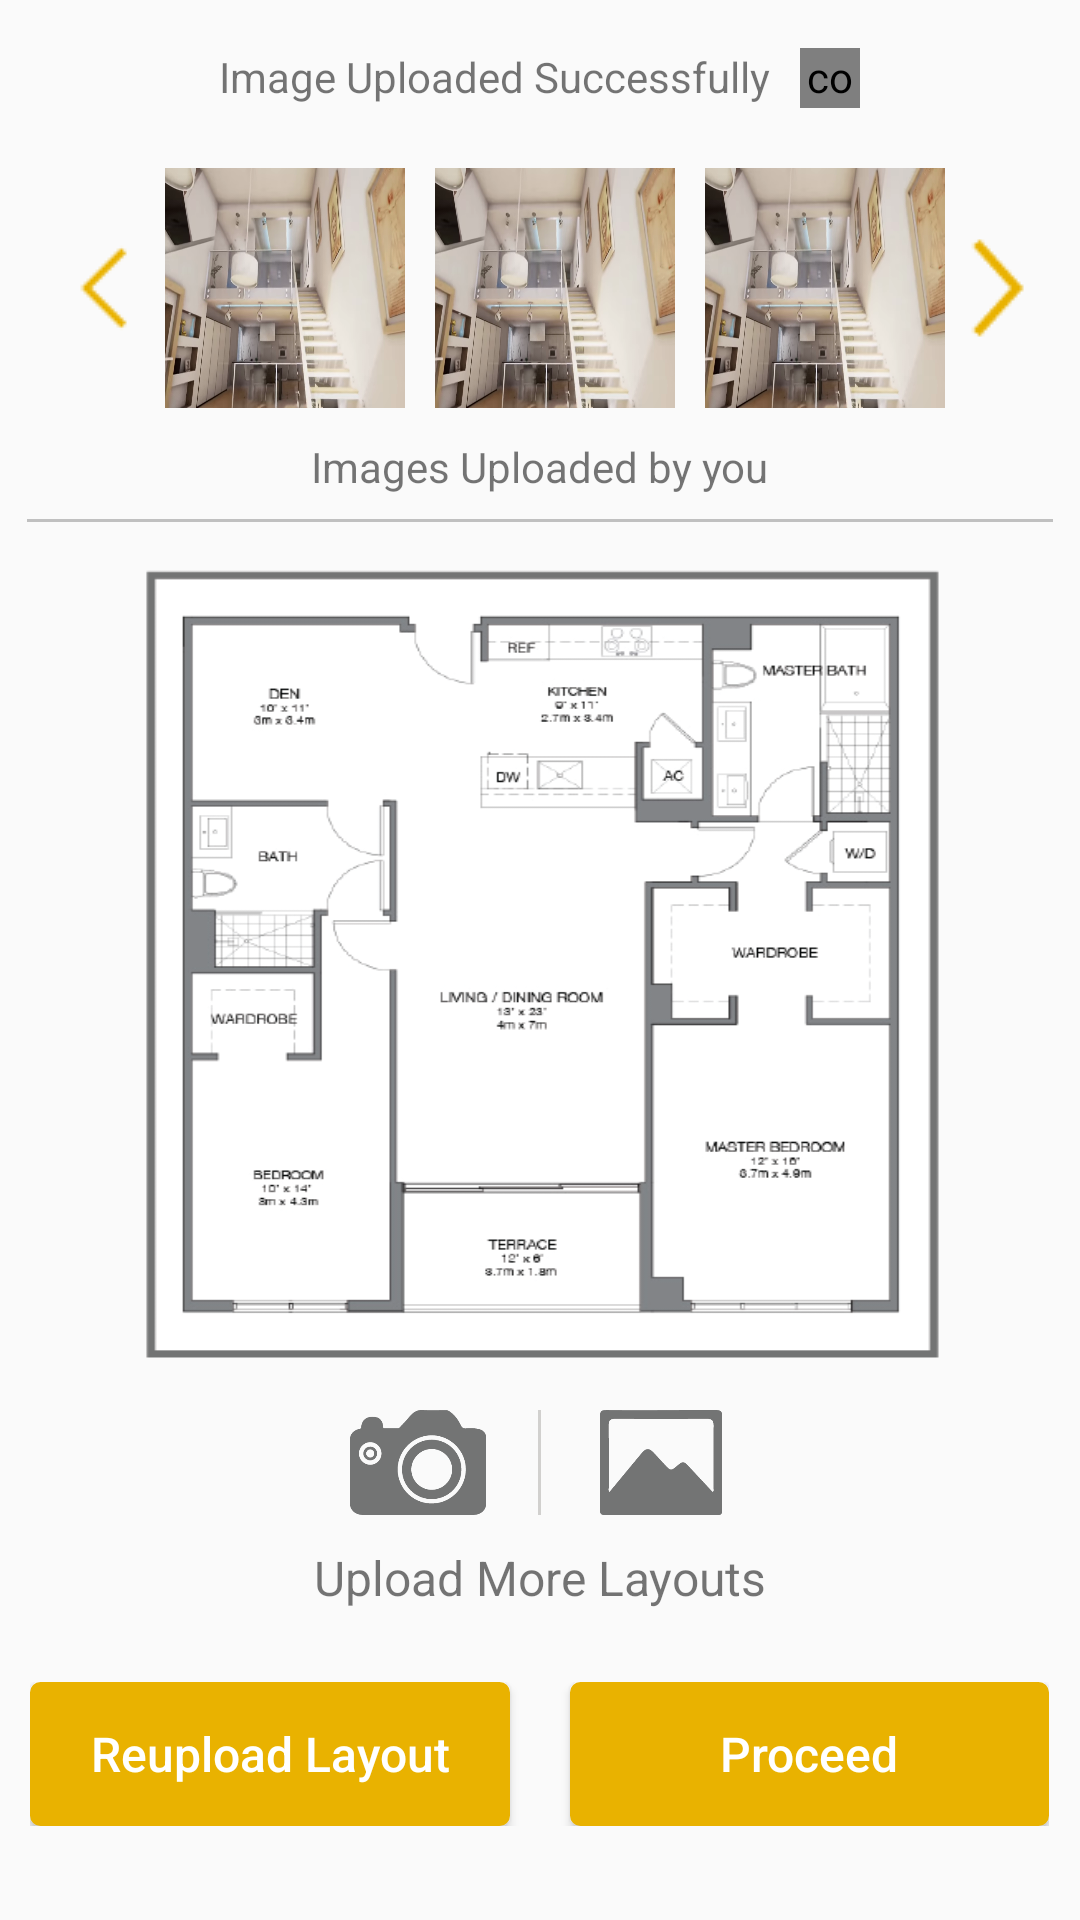

Here is an Android app screen rendered from its layout file. Give the layout XML and the strings, colors and styles it references.
<!-- AndroidManifest.xml: activity theme AppTheme.NoActionBar -->
<!-- res/layout/activity_more_home_images.xml -->
<?xml version="1.0" encoding="utf-8"?>
<LinearLayout xmlns:android="http://schemas.android.com/apk/res/android"
    xmlns:tools="http://schemas.android.com/tools"
    android:layout_width="match_parent"
    android:layout_height="match_parent"
    xmlns:app="http://schemas.android.com/apk/res-auto"
    android:orientation="vertical"
    tools:context="com.houssup.userapp.UploadLayoutsActivity">

    <LinearLayout
        android:layout_width="wrap_content"
        android:layout_height="wrap_content"
        android:layout_gravity="center_horizontal"
        android:orientation="vertical">

        <LinearLayout
            android:layout_width="wrap_content"
            android:layout_height="wrap_content"
            android:layout_gravity="center_horizontal"
            android:layout_marginTop="16dp"
            android:orientation="horizontal">
            <TextView
                android:layout_width="wrap_content"
                android:layout_height="wrap_content"
                android:textSize="14dp"
                android:layout_gravity="center_horizontal"
                android:text="Image Uploaded Successfully"/>

            <com.hanks.library.AnimateCheckBox
                android:id="@+id/itemCheckBox_one"
                android:layout_width="20dp"
                android:layout_height="20dp"
                app:checkedColor="#e9b200"
                android:layout_marginLeft="10dp"
                app:lineColor="#ffffff"
                android:layout_marginTop="20dp"
                android:layout_gravity="center_horizontal"
                android:checked="true"
                />

        </LinearLayout>





        <LinearLayout
            android:layout_width="wrap_content"
            android:layout_height="wrap_content"
            android:layout_gravity="center_horizontal"
            android:orientation="horizontal">

            <ImageView
                android:id="@+id/previousButton"
                android:layout_width="wrap_content"
                android:layout_height="wrap_content"
                android:layout_marginLeft="10dp"
                android:layout_gravity="center_vertical"
                android:background="@drawable/back"/>

            <HorizontalScrollView
                android:id="@+id/horizontal_scrollview"
                android:layout_width="fill_parent"
                android:layout_height="wrap_content"
                android:fadeScrollbars="false"
                >

                <LinearLayout
                    android:id="@+id/dynamic_generation"
                    android:layout_width="wrap_content"
                    android:layout_height="wrap_content"
                    android:orientation="horizontal" >

                    <ImageView
                        android:layout_width="80dp"
                        android:layout_height="80dp"
                        android:layout_marginRight="10dp"
                        android:background="@drawable/pic_two"/>

                    <ImageView
                        android:layout_width="80dp"
                        android:layout_height="80dp"
                        android:layout_marginRight="10dp"
                        android:background="@drawable/pic_two"/>

                    <ImageView
                        android:layout_width="80dp"
                        android:layout_height="80dp"
                        android:background="@drawable/pic_two"/>


                </LinearLayout>
            </HorizontalScrollView>

            <ImageView
                android:id="@+id/nextButton"
                android:layout_width="wrap_content"
                android:layout_height="wrap_content"
                android:layout_gravity="center_vertical"
                android:background="@drawable/next"/>
        </LinearLayout>


        <TextView
            android:layout_width="wrap_content"
            android:layout_height="wrap_content"
            android:layout_gravity="center_horizontal"
            android:layout_marginTop="10dp"
            android:text="Images Uploaded by you" />

        <View
            android:layout_width="fill_parent"
            android:layout_height="1dp"
            android:layout_marginTop="8dp"
            android:background="#c0c0c0"/>


        <ImageView
            android:layout_width="280dp"
            android:layout_gravity="center_horizontal"
            android:layout_height="280dp"
            android:layout_marginTop="10dp"
            android:background="@drawable/floorlayout"/>
    </LinearLayout>


    <LinearLayout
        android:layout_width="wrap_content"
        android:layout_height="wrap_content"
        android:layout_marginTop="6dp"
        android:layout_gravity="center_horizontal"
        android:orientation="horizontal">

        <ImageView
            android:layout_width="50dp"
            android:layout_height="35dp"
            android:clickable="true"
            android:src="@drawable/camera"/>

        <View
            android:layout_width="1dip"
            android:layout_height="fill_parent"
            android:layout_marginLeft="15dp"
            android:layout_marginRight="15dp"
            android:background="#d1d0ce"
            />

        <ImageView
            android:layout_width="50dp"
            android:clickable="true"
            android:layout_height="35dp"
            android:src="@drawable/gallery"/>

    </LinearLayout>

    <TextView
        android:layout_width="wrap_content"
        android:layout_height="wrap_content"
        android:layout_marginTop="10dp"
        android:textSize="16dp"
        android:layout_gravity="center_horizontal"
        android:text="Upload More Layouts"/>
    <LinearLayout
        android:layout_width="wrap_content"
        android:layout_height="wrap_content"
        android:orientation="horizontal"
        android:layout_marginTop="24dp"
        android:layout_gravity="center_horizontal"
        android:layout_alignParentBottom="true">
        <Button
            android:id="@+id/reuploadLayout"
            android:layout_width="wrap_content"
            android:layout_height="wrap_content"
            android:paddingRight="20dp"
            android:paddingLeft="20dp"
            android:layout_marginRight="20dp"
            android:textColor="#ffffff"
            android:textSize="16dp"
            android:textAllCaps="false"
            android:background="@drawable/my_button"
            android:text="Reupload Layout"/>

        <Button
            android:id="@+id/proceed"
            android:layout_width="wrap_content"
            android:layout_height="wrap_content"
            android:paddingRight="50dp"
            android:paddingLeft="50dp"
            android:textAllCaps="false"
            android:textSize="16dp"
            android:textColor="#ffffff"
            android:background="@drawable/my_button"
            android:text="Proceed"/>
    </LinearLayout>


</LinearLayout>
<!-- resources referenced by this layout -->
<resources>
  <!-- drawable back: png bitmap (drawable, 325 bytes) -->
  <!-- drawable camera: png bitmap (drawable, 6884 bytes) -->
  <!-- drawable floorlayout: png bitmap (drawable, 54248 bytes) -->
  <!-- drawable gallery: png bitmap (drawable, 2723 bytes) -->
  <!-- drawable my_button (drawable) -->
  <?xml version="1.0" encoding="utf-8"?>
  <selector xmlns:android="http://schemas.android.com/apk/res/android" >
      <item android:state_pressed="true" >
          <shape android:shape="rectangle"  >
              <corners android:radius="3dip" />
              <stroke android:width="1dip" android:color="#e9b200" />
              <gradient android:angle="-90" android:startColor="#e9b200" android:endColor="#e9b200"  />
          </shape>
      </item>
      <item android:state_focused="true">
          <shape android:shape="rectangle"  >
              <corners android:radius="3dip" />
              <stroke android:width="1dip" android:color="#e9b200" />
              <solid android:color="#e9b200"/>
          </shape>
      </item>
      <item >
          <shape android:shape="rectangle"  >
              <corners android:radius="3dip" />
              <stroke android:width="1dip" android:color="#e9b200" />
              <gradient android:angle="-90" android:startColor="#e9b200" android:endColor="#e9b200" />
          </shape>
      </item>
  </selector>
  <!-- drawable next: png bitmap (drawable, 476 bytes) -->
  <!-- drawable pic_two: png bitmap (drawable, 366627 bytes) -->
  <style name="AppTheme.NoActionBar">
          <item name="windowActionBar">false</item>
          <item name="windowNoTitle">true</item>
      </style>
</resources>
